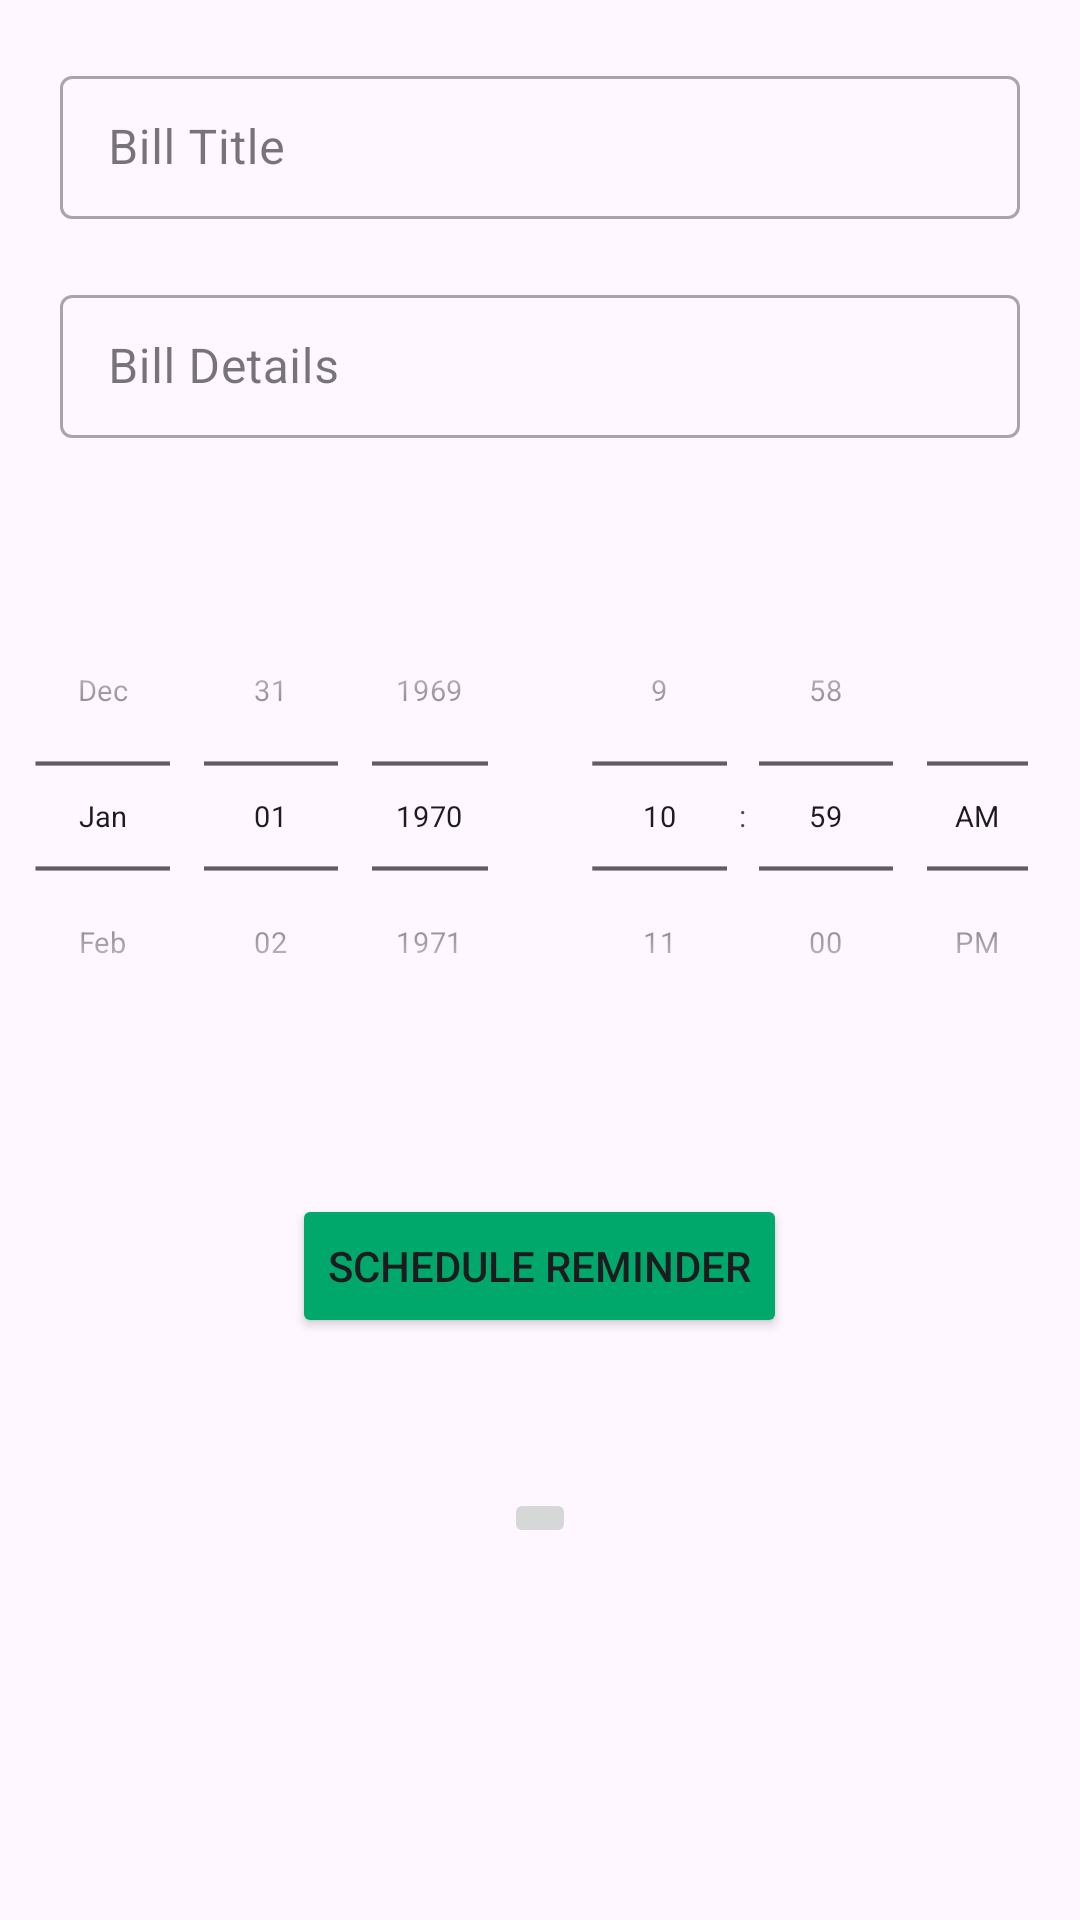

Layout XML and referenced resources for this Android screen:
<!-- AndroidManifest.xml: application theme Theme.NewBudgetApp -->
<!-- res/layout/activity_settings.xml -->
<?xml version="1.0" encoding="utf-8"?>
<LinearLayout xmlns:android="http://schemas.android.com/apk/res/android"
    xmlns:app="http://schemas.android.com/apk/res-auto"
    xmlns:tools="http://schemas.android.com/tools"
    android:id="@+id/main"
    android:layout_width="match_parent"
    android:layout_height="match_parent"
    android:orientation="vertical"
    tools:context=".settings">

    <com.google.android.material.textfield.TextInputLayout
        android:layout_width="match_parent"
        android:layout_height="wrap_content"
        android:paddingHorizontal="20dp"
        android:layout_marginTop="20dp"
        style="@style/Widget.MaterialComponents.TextInputLayout.OutlinedBox.Dense">

        <com.google.android.material.textfield.TextInputEditText
            android:id="@+id/titleET"
            android:layout_width="match_parent"
            android:layout_height="wrap_content"
            android:hint="@string/bill_title" />
    </com.google.android.material.textfield.TextInputLayout>

    <com.google.android.material.textfield.TextInputLayout
        android:layout_width="match_parent"
        android:layout_height="wrap_content"
        android:paddingHorizontal="20dp"
        android:layout_marginTop="20dp"
        style="@style/Widget.MaterialComponents.TextInputLayout.OutlinedBox.Dense">

        <com.google.android.material.textfield.TextInputEditText
            android:id="@+id/messageET"
            android:layout_width="match_parent"
            android:layout_height="wrap_content"
            android:hint="@string/bill_details" />
    </com.google.android.material.textfield.TextInputLayout>

    <LinearLayout
        android:layout_width="match_parent"
        android:layout_height="wrap_content"
        android:layout_marginTop="20dp">

        <DatePicker
            android:id="@+id/datePicker"
            android:layout_width="0dp"
            android:layout_weight="1"
            android:layout_height="wrap_content"
            android:datePickerMode="spinner"
            android:calendarViewShown="false"
            android:layout_gravity="center"
            android:scaleY="0.7"
            android:scaleX="0.7"
            android:layout_marginLeft="-30dp"
            android:layout_marginRight="-30dp" />

        <TimePicker
            android:id="@+id/timePicker"
            android:layout_width="0dp"
            android:layout_weight="1"
            android:layout_height="wrap_content"
            android:timePickerMode="spinner"
            android:layout_gravity="center"
            android:scaleY="0.7"
            android:scaleX="0.7"
            android:layout_marginLeft="-30dp"
            android:layout_marginRight="-30dp"/>
    </LinearLayout>

    <Button
        android:id="@+id/submitButton"
        android:layout_marginTop="20dp"
        android:layout_gravity="center"
        android:text="@string/schedule_reminder"
        android:layout_width="wrap_content"
        android:backgroundTint="@color/jade"
        android:layout_height="wrap_content"/>

    <ImageButton
        android:id="@+id/settingsBackBtn"
        android:layout_width="wrap_content"
        android:layout_height="wrap_content"
        android:layout_gravity="center"
        android:layout_marginTop="50dp"
        android:src="@drawable/round_arrow_back_24" />
</LinearLayout>
<!-- resources referenced by this layout -->
<resources>
  <color name="jade">#00A86B</color>
  <string name="bill_details">Bill Details</string>
  <string name="bill_title">Bill Title</string>
  <string name="schedule_reminder">Schedule Reminder</string>
  <style name="Theme.NewBudgetApp" parent="Base.Theme.NewBudgetApp" />
  <style name="Base.Theme.NewBudgetApp" parent="Theme.Material3.DayNight.NoActionBar">
          
          
      </style>
</resources>
